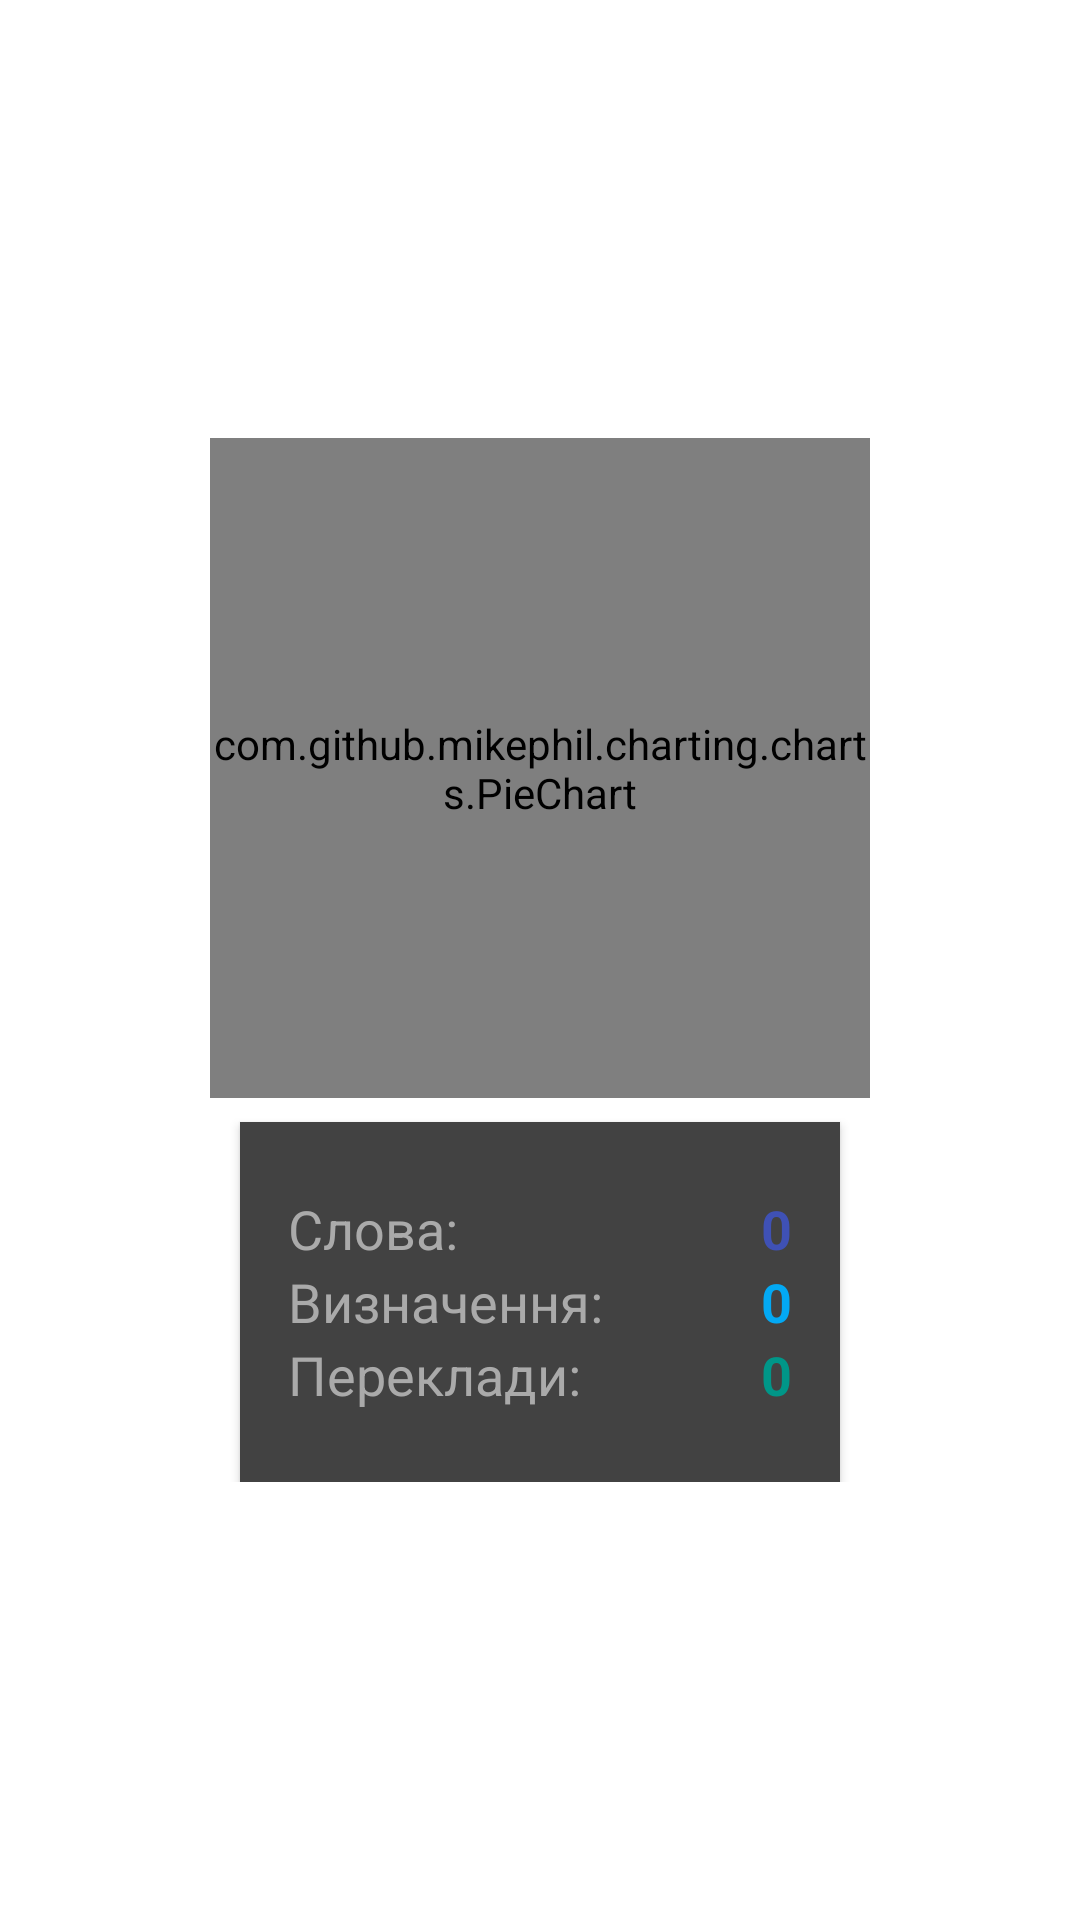

Layout XML and referenced resources for this Android screen:
<!-- AndroidManifest.xml: application theme AppTheme -->
<!-- res/layout/fragment_views_stats.xml -->
<RelativeLayout xmlns:android="http://schemas.android.com/apk/res/android"
    xmlns:tools="http://schemas.android.com/tools"
    android:layout_width="match_parent"
    android:layout_height="match_parent"
    android:background="@color/bright_foreground_material_dark"
    tools:context="com.hofmn.defineo.fragments.MainFragment">

    <RelativeLayout
        android:layout_width="wrap_content"
        android:layout_height="wrap_content"
        android:layout_centerHorizontal="true"
        android:layout_centerVertical="true">

        <android.support.v7.widget.CardView xmlns:card_view="http://schemas.android.com/apk/res-auto"
            android:id="@+id/progressCard"
            android:layout_width="200dp"
            android:layout_height="120dp"
            android:layout_below="@+id/chart"
            android:layout_centerHorizontal="true"
            card_view:cardCornerRadius="0dp">

            <RelativeLayout
                android:layout_width="match_parent"
                android:layout_height="match_parent"
                android:padding="16dp">

                <TextView
                    android:id="@+id/textView3"
                    android:layout_width="wrap_content"
                    android:layout_height="wrap_content"
                    android:layout_alignParentLeft="true"
                    android:layout_alignParentStart="true"
                    android:layout_centerVertical="true"
                    android:text="Визначення:"
                    android:textAppearance="?android:attr/textAppearanceMedium"
                    android:textColor="@android:color/darker_gray" />

                <TextView
                    android:id="@+id/textView4"
                    android:layout_width="wrap_content"
                    android:layout_height="wrap_content"
                    android:layout_alignParentLeft="true"
                    android:layout_alignParentStart="true"
                    android:layout_below="@+id/textView3"
                    android:text="Переклади:"
                    android:textAppearance="?android:attr/textAppearanceMedium"
                    android:textColor="@android:color/darker_gray" />

                <TextView
                    android:id="@+id/textView2"
                    android:layout_width="wrap_content"
                    android:layout_height="wrap_content"
                    android:layout_above="@+id/textView3"
                    android:layout_alignParentLeft="true"
                    android:layout_alignParentStart="true"
                    android:text="Слова:"
                    android:textAppearance="?android:attr/textAppearanceMedium"
                    android:textColor="@android:color/darker_gray" />

                <TextView
                    android:id="@+id/allWordsCountTextView"
                    android:layout_width="wrap_content"
                    android:layout_height="wrap_content"
                    android:layout_alignParentEnd="true"
                    android:layout_alignParentRight="true"
                    android:layout_alignTop="@+id/textView2"
                    android:layout_toEndOf="@+id/textView3"
                    android:layout_toRightOf="@+id/textView3"
                    android:gravity="right"
                    android:text="0"
                    android:textAppearance="?android:attr/textAppearanceMedium"
                    android:textColor="@color/primary_color"
                    android:textStyle="bold" />

                <TextView
                    android:id="@+id/repeatCountTextView"
                    android:layout_width="wrap_content"
                    android:layout_height="wrap_content"
                    android:layout_alignParentEnd="true"
                    android:layout_alignParentRight="true"
                    android:layout_below="@+id/allWordsCountTextView"
                    android:layout_toEndOf="@+id/textView3"
                    android:layout_toRightOf="@+id/textView3"
                    android:gravity="right"
                    android:text="0"
                    android:textAppearance="?android:attr/textAppearanceMedium"
                    android:textColor="@color/accent_color_three"
                    android:textStyle="bold" />

                <TextView
                    android:id="@+id/translationViews"
                    android:layout_width="wrap_content"
                    android:layout_height="wrap_content"
                    android:layout_alignLeft="@+id/repeatCountTextView"
                    android:layout_alignParentEnd="true"
                    android:layout_alignParentRight="true"
                    android:layout_alignStart="@+id/repeatCountTextView"
                    android:layout_below="@+id/textView3"
                    android:layout_toEndOf="@+id/textView3"
                    android:gravity="right"
                    android:text="0"
                    android:textAppearance="?android:attr/textAppearanceMedium"
                    android:textColor="@color/accent_color_two"
                    android:textStyle="bold" />

            </RelativeLayout>
        </android.support.v7.widget.CardView>

        <com.github.mikephil.charting.charts.PieChart
            android:id="@+id/chart"
            android:layout_width="220dp"
            android:layout_height="220dp"
            android:layout_alignParentTop="true"
            android:layout_centerHorizontal="true"
            android:layout_marginBottom="8dp" />
    </RelativeLayout>
</RelativeLayout>
<!-- resources referenced by this layout -->
<resources>
  <color name="accent_color_three">#03A9F4</color>
  <color name="accent_color_two">#009688</color>
  <color name="primary_color">#3f51b5</color>
  <style name="AppTheme" parent="Theme.AppCompat.NoActionBar">
          <item name="android:windowBackground">@color/background_floating_material_light</item>
      </style>
</resources>
